Image classification data set "handseal_dataset" (kazamijimin/handseal on GitHub). Class labels (4): dragon, ram, snake, tiger.

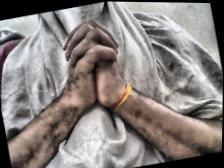
Label: snake

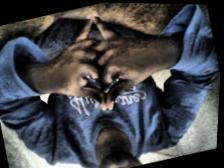
Label: dragon

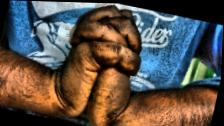
Label: snake

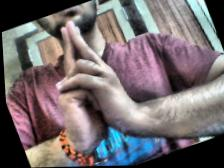
Label: ram

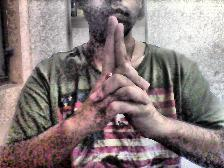
Label: tiger

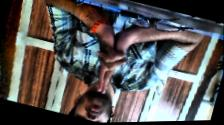
Label: tiger
